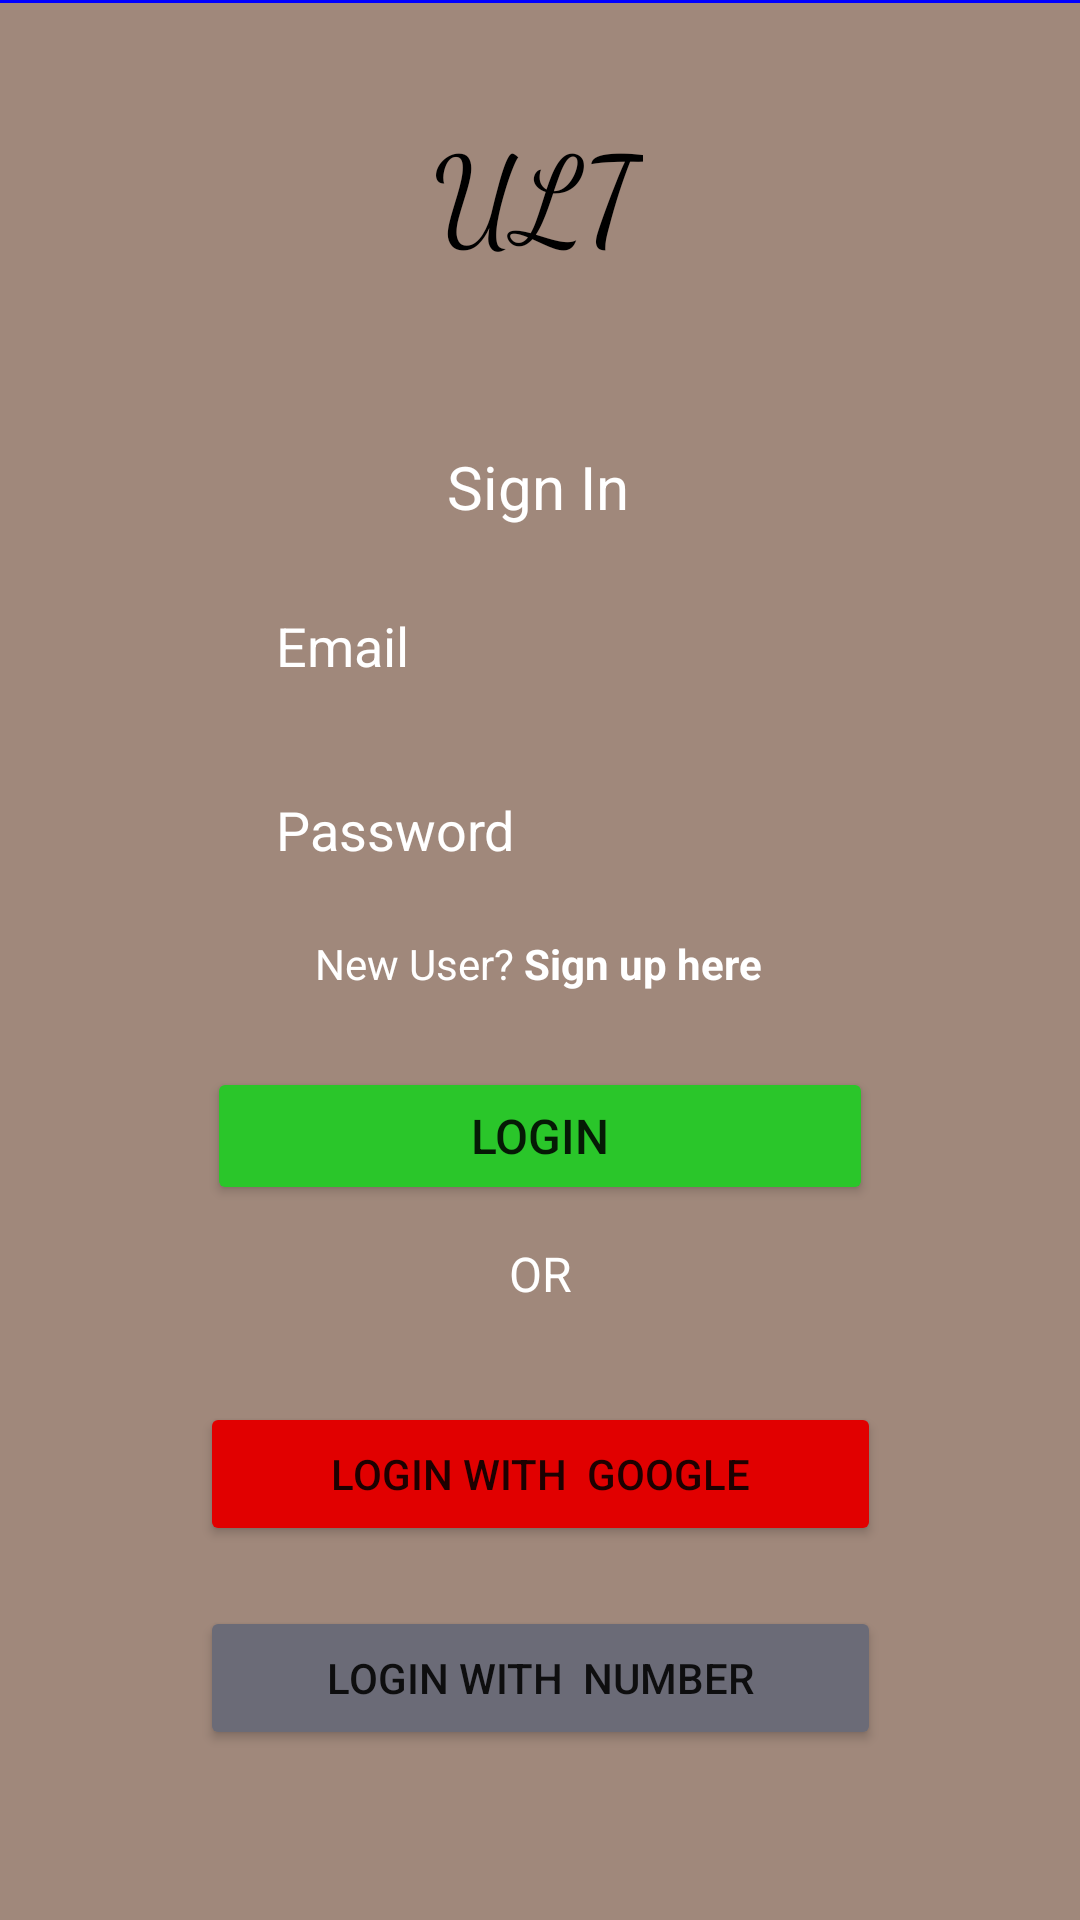

Produce the Android XML layout that renders to this screen, including the resource entries it uses.
<!-- AndroidManifest.xml: application theme Theme.ULT3 -->
<!-- res/layout/activity_login.xml -->
<?xml version="1.0" encoding="utf-8"?>
<ScrollView xmlns:android="http://schemas.android.com/apk/res/android"
    xmlns:app="http://schemas.android.com/apk/res-auto"
    xmlns:tools="http://schemas.android.com/tools"
    android:layout_width="match_parent"
    android:layout_height="match_parent"
    android:background="#B67B5947"
    tools:context=".LoginActivity">

    <androidx.constraintlayout.widget.ConstraintLayout
        android:layout_width="match_parent"
        android:layout_height="match_parent">

        <TextView
            android:id="@+id/sinView"
            android:layout_width="wrap_content"
            android:layout_height="wrap_content"
            android:layout_marginTop="52dp"
            android:padding="5dp"
            android:text="Sign In"
            android:textColor="@color/white"
            android:textSize="20sp"
            app:layout_constraintEnd_toEndOf="parent"
            app:layout_constraintHorizontal_bias="0.498"
            app:layout_constraintStart_toStartOf="parent"
            app:layout_constraintTop_toBottomOf="@+id/textView4" />

        <EditText
            android:id="@+id/email"
            android:layout_width="215dp"
            android:layout_height="37dp"
            android:layout_marginTop="16dp"
            android:background="@drawable/back1"
            android:ems="10"
            android:hint="Email"
            android:inputType="textEmailAddress"
            android:paddingLeft="20dp"
            android:paddingRight="20dp"
            android:textColor="@color/white"
            android:textColorHint="@color/white"
            app:layout_constraintEnd_toEndOf="parent"
            app:layout_constraintHorizontal_bias="0.497"
            app:layout_constraintStart_toStartOf="parent"
            app:layout_constraintTop_toBottomOf="@+id/sinView" />


        <EditText
            android:id="@+id/password1"
            android:layout_width="214dp"
            android:layout_height="38dp"
            android:layout_marginTop="24dp"
            android:background="@drawable/back1"
            android:ems="10"
            android:hint="Password"
            android:inputType="textPassword"
            android:paddingLeft="20dp"
            android:paddingRight="20dp"
            android:textColor="@color/white"
            android:textColorHint="@color/white"
            app:layout_constraintEnd_toEndOf="parent"
            app:layout_constraintHorizontal_bias="0.0"
            app:layout_constraintStart_toStartOf="@+id/email"
            app:layout_constraintTop_toBottomOf="@+id/email" />

        <Button
            android:id="@+id/btnlogin"
            android:layout_width="222dp"
            android:layout_height="46dp"
            android:layout_marginTop="60dp"
            android:text="Login"
            android:textSize="16sp"
            app:backgroundTint="#2AC62A"
            app:cornerRadius="18dp"
            app:layout_constraintEnd_toEndOf="parent"
            app:layout_constraintStart_toStartOf="parent"
            app:layout_constraintTop_toBottomOf="@+id/password1" />

        <View
            android:layout_width="match_parent"
            android:layout_height="1dp"
            android:background="#FF0000FF" />

        <TextView
            android:id="@+id/sign_up"
            android:layout_width="wrap_content"
            android:layout_height="wrap_content"
            android:layout_marginTop="16dp"
            android:text="@string/new_user_sign_up_here"
            android:textColor="@color/white"
            app:layout_constraintEnd_toEndOf="parent"
            app:layout_constraintHorizontal_bias="0.498"
            app:layout_constraintStart_toStartOf="parent"
            app:layout_constraintTop_toBottomOf="@+id/password1" />

        <Button
            android:id="@+id/plogin"
            android:layout_width="227dp"
            android:layout_height="wrap_content"
            android:layout_marginTop="20dp"
            android:text="Login with  Number"
            app:backgroundTint="#6B6B77"
            app:cornerRadius="16dp"
            app:layout_constraintStart_toStartOf="@+id/glogin"
            app:layout_constraintTop_toBottomOf="@+id/glogin" />

        <Button
            android:id="@+id/glogin"
            android:layout_width="227dp"
            android:layout_height="wrap_content"
            android:layout_marginTop="32dp"
            android:text="Login with  Google"
            app:backgroundTint="#E10000"
            app:cornerRadius="16dp"
            app:layout_constraintEnd_toEndOf="parent"
            app:layout_constraintStart_toStartOf="parent"
            app:layout_constraintTop_toBottomOf="@+id/or" />

        <TextView
            android:id="@+id/or"
            android:layout_width="wrap_content"
            android:layout_height="wrap_content"
            android:layout_marginTop="12dp"
            android:text="OR"
            android:textColor="@color/white"
            android:textSize="16sp"
            app:layout_constraintEnd_toEndOf="parent"
            app:layout_constraintStart_toStartOf="parent"
            app:layout_constraintTop_toBottomOf="@+id/btnlogin" />

        <TextView
            android:id="@+id/textView4"
            android:layout_width="wrap_content"
            android:layout_height="wrap_content"
            android:layout_marginTop="36dp"
            android:fontFamily="cursive"
            android:text="ULT"

            android:textColor="@color/black"
            android:textSize="40dp"
            app:layout_constraintEnd_toEndOf="parent"
            app:layout_constraintHorizontal_bias="0.498"
            app:layout_constraintStart_toStartOf="parent"
            app:layout_constraintTop_toTopOf="parent" />


    </androidx.constraintlayout.widget.ConstraintLayout>
</ScrollView>
<!-- resources referenced by this layout -->
<resources>
  <string name="new_user_sign_up_here">New User? <b>Sign up here</b></string>
  <style name="Theme.ULT3" parent="Theme.MaterialComponents.DayNight.DarkActionBar">
          
          <item name="colorPrimary">@color/purple_500</item>
          <item name="colorPrimaryVariant">@color/purple_700</item>
          <item name="colorOnPrimary">@color/white</item>
          
          <item name="colorSecondary">@color/teal_200</item>
          <item name="colorSecondaryVariant">@color/teal_700</item>
          <item name="colorOnSecondary">@color/black</item>
          
          <item name="android:statusBarColor" tools:targetApi="l">?attr/colorPrimaryVariant</item>
          
      </style>
  <!-- not gathered from this repository: default colours our renderer supplied (Android Studio template values) -->
  <color name="purple_500">#FF6200EE</color>
  <color name="purple_700">#FF3700B3</color>
  <color name="teal_200">#FF03DAC5</color>
  <color name="teal_700">#FF018786</color>
  <color name="black">#FF000000</color>
  <color name="white">#FFFFFFFF</color>
</resources>
